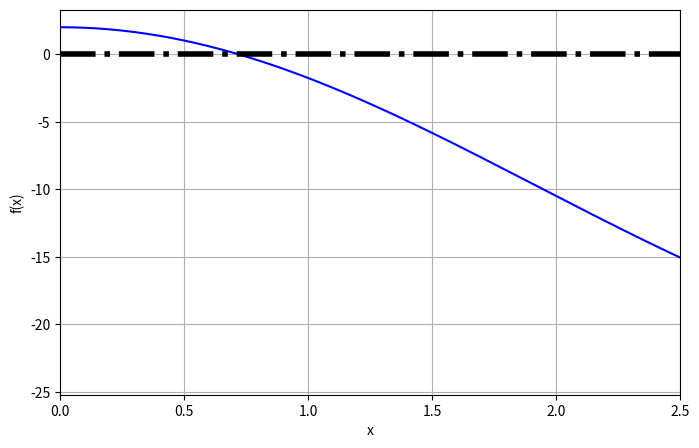

The script that saved this image: (Note: this script raises an exception after producing the figure.)
#!/usr/bin/python3

import sys
import numpy as np
import matplotlib.pyplot as plt

def f(x):
    return 6*np.cos(x) - x*x - 4

def plotfunc():
    x = [-4 + iv*0.01 for iv in range(0,801)]   # Sto diastima [-4 4]
    y = [f(xv) for xv in x]
    plt.figure(figsize=(8,5))
    plt.plot(x,y,'b-')
    plt.axhline(0,linestyle='-.',linewidth=4,color='black')
    plt.grid(True)
    plt.xlim(0,2.5)
    plt.xlabel('x')
    plt.ylabel('f(x)')
    plt.show()

def bisection(f, x_L, x_R, eps, return_x_list=False):
    f_L = f(x_L)
    if f_L*f(x_R) > 0:
        print("Error! Function does not have opposite \
                 signs at interval endpoints!")
        sys.exit(1)
    x_M = (x_L + x_R)/2.0
    f_M = f(x_M)
    iteration_counter = 1
    if return_x_list:
        x_list = []

    while abs(f_M) > eps:
        if f_L*f_M > 0:   # i.e. same sign
            x_L = x_M
            f_L = f_M
        else:
            x_R = x_M
        x_M = (x_L + x_R)/2
        f_M = f(x_M)
        iteration_counter += 1
        if return_x_list:
            x_list.append(x_M)
    if return_x_list:
        return x_list, iteration_counter
    else:
        return x_M, iteration_counter


plotfunc()

eps=float(input("Eisagete tin epithumiti akriveia sti lusi [eps=1E-4] "))

intervals = [[0.5,1.0],[1.5,2.0]]       # Duo luseis - ara 2 diastimata
sols = []                               # list gia apothikeusi twn lusewm

for xval_L, xval_R in intervals:
    sol, niters = bisection(f,xval_L, xval_R, eps)
    sols.append(sol)
    print("Solution%d is at x = %6.4f"%(len(sols),sol))
